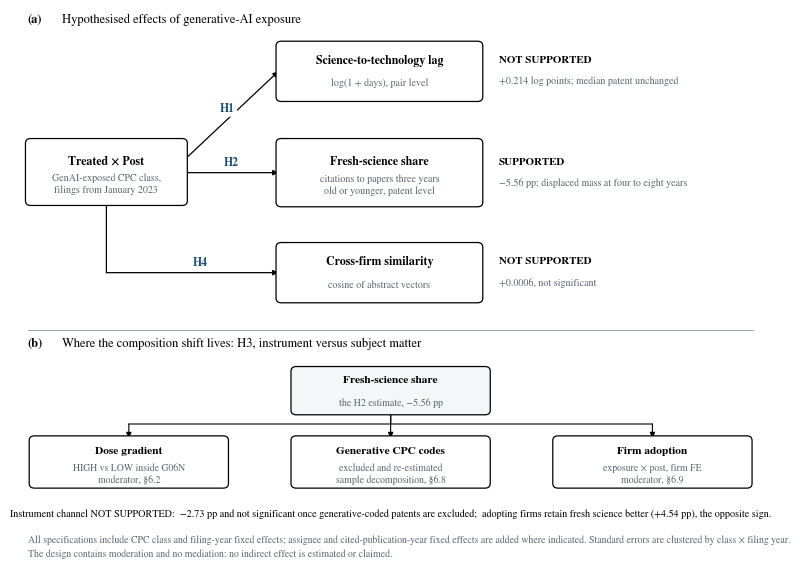

Python code for this plot: (Note: this script raises an exception after producing the figure.)
"""Figure 1, research model. Publication-quality vector output for the journal version.

Outputs (figures/): fig1_research_model.pdf   vector, for the LaTeX submission
                    fig1_research_model.png   600 dpi, for the Word version
                    fig1_research_model.svg   editable source if a copy editor needs it
Design rules: single accent color, grayscale-safe (verdicts carry words, not color alone),
serif type to match the manuscript, hairline rules, no decorative fills.
"""
import matplotlib
matplotlib.use("Agg")
import matplotlib.pyplot as plt
from matplotlib.patches import FancyBboxPatch, FancyArrowPatch, Rectangle

plt.rcParams.update({
    "font.family": "serif",
    "font.serif": ["STIXGeneral", "DejaVu Serif"],
    "mathtext.fontset": "stix",
    "pdf.fonttype": 42, "ps.fonttype": 42,   # embed real fonts, not outlines
    "svg.fonttype": "none",
})

INK   = "#000000"
GREY  = "#5b6670"
RULE  = "#9aa4ae"
ACC   = "#1f4e79"
FILL  = "#ffffff"
SOFT  = "#f4f6f8"

W, H = 7.48, 5.6             # inches: 190 mm double-column width
fig = plt.figure(figsize=(W, H), dpi=600)
ax = fig.add_axes([0, 0, 1, 1]); ax.set_xlim(0, 100); ax.set_ylim(-11, 73); ax.axis("off")

def box(x, y, w, h, title, sub=None, fs=8.6, sfs=7.2, ec=INK, lw=0.9, fc=FILL, bold=True):
    ax.add_patch(FancyBboxPatch((x, y), w, h, boxstyle="round,pad=0.32,rounding_size=0.7",
                                fc=fc, ec=ec, lw=lw, zorder=3))
    ax.text(x + w/2, y + h/2 + (1.55 if sub else 0), title, ha="center", va="center",
            fontsize=fs, fontweight="bold" if bold else "normal", color=INK, zorder=4)
    if sub:
        ax.text(x + w/2, y + h/2 - 1.85, sub, ha="center", va="center",
                fontsize=sfs, color=GREY, zorder=4, linespacing=1.35)

def arrow(pts, lw=0.9, color=INK, ls="-", head=True):
    for i in range(len(pts) - 1):
        st = "-|>" if (head and i == len(pts) - 2) else "-"
        ax.add_patch(FancyArrowPatch(pts[i], pts[i+1], arrowstyle=st, mutation_scale=8,
                                     lw=lw, color=color, linestyle=ls, zorder=2,
                                     shrinkA=0, shrinkB=0, joinstyle="miter"))

def hlabel(x, y, text):
    ax.text(x, y, text, ha="center", va="center", fontsize=8.4, fontweight="bold",
            color=ACC, zorder=5,
            bbox=dict(boxstyle="round,pad=0.18", fc="white", ec="none"))

def verdict(x, y, word, detail):
    ax.text(x, y + 1.6, word, ha="left", va="center", fontsize=7.8, color=INK,
            fontweight="bold", zorder=4)
    ax.text(x, y - 1.5, detail, ha="left", va="center", fontsize=7.2, color=GREY, zorder=4)

# ----------------------------------------------------------------- panel (a)
ax.text(1.5, 71.0, "(a)", fontsize=9.0, fontweight="bold", color=INK)
ax.text(6.0, 71.0, "Hypothesised effects of generative-AI exposure", fontsize=9.0, color=INK)

box(1.5, 44.0, 21, 9.4, "Treated × Post", "GenAI-exposed CPC class,\nfilings from January 2023")

box(35, 59.6, 27, 8.4, "Science-to-technology lag", "log(1 + days), pair level")
box(35, 43.8, 27, 9.6, "Fresh-science share", "citations to papers three years\nold or younger, patent level")
box(35, 29.4, 27, 8.4, "Cross-firm similarity", "cosine of abstract vectors")

arrow([(22.5, 50.6), (35, 63.8)]); hlabel(28.2, 58.2, "H1")
arrow([(22.5, 48.6), (35, 48.6)]); hlabel(28.7, 50.0, "H2")
arrow([(12.0, 44.0), (12.0, 33.6), (35, 33.6)]); hlabel(24.6, 35.1, "H4")

verdict(64.5, 63.8, "NOT SUPPORTED", "+0.214 log points; median patent unchanged")
verdict(64.5, 48.6, "SUPPORTED", "−5.56 pp; displaced mass at four to eight years")
verdict(64.5, 33.6, "NOT SUPPORTED", "+0.0006, not significant")

ax.add_line(plt.Line2D([1.5, 98.5], [25.0, 25.0], color=RULE, lw=0.7, zorder=1))

# ----------------------------------------------------------------- panel (b)
ax.text(1.5, 22.4, "(b)", fontsize=9.0, fontweight="bold", color=INK)
ax.text(6.0, 22.4, "Where the composition shift lives: H3, instrument versus subject matter",
        fontsize=9.0, color=INK)

box(37, 12.6, 26, 6.6, "Fresh-science share", "the H2 estimate, −5.56 pp", fs=8.2, sfs=7.1, fc=SOFT)
xs = [(2.0, "Dose gradient", "HIGH vs LOW inside G06N\nmoderator, §6.2"),
      (37.0, "Generative CPC codes", "excluded and re-estimated\nsample decomposition, §6.8"),
      (72.0, "Firm adoption", "exposure × post, firm FE\nmoderator, §6.9")]
for x, ttl, sub in xs:
    box(x, 1.6, 26, 7.2, ttl, sub, fs=8.2, sfs=7.0)
for xc in (15.0, 50.0, 85.0):
    arrow([(50, 12.6), (50, 10.9), (xc, 10.9), (xc, 8.8)], lw=0.8)

ax.text(50, -2.6, "Instrument channel NOT SUPPORTED:  −2.73 pp and not significant once generative-coded patents are excluded;  "
                  "adopting firms retain fresh science better (+4.54 pp), the opposite sign.",
        ha="center", va="center", fontsize=7.3, color=INK, zorder=4)

ax.text(1.5, -7.6,
        "All specifications include CPC class and filing-year fixed effects; assignee and cited-publication-year fixed effects are added where indicated. "
        "Standard errors are clustered by class × filing year.\nThe design contains moderation and no mediation: no indirect effect is estimated or claimed.",
        ha="left", va="center", fontsize=7.0, color=GREY, linespacing=1.5)

for ext in ("pdf", "png", "svg"):
    fig.savefig(f"figures/fig1_research_model.{ext}", dpi=600,
                bbox_inches="tight", pad_inches=0.06, facecolor="white")
print("saved pdf / png / svg")
